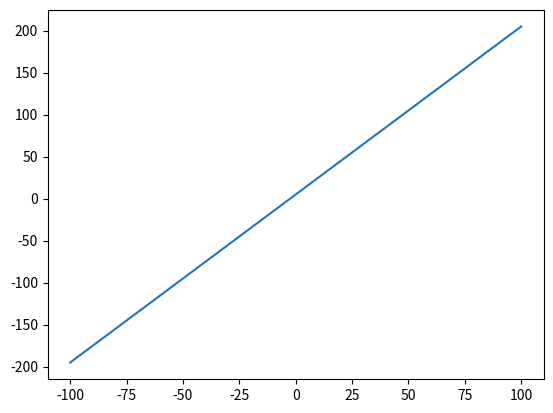

This figure's Python source:
import numpy as np
import matplotlib.pyplot as plt
import matplotlib.lines as lines

# class HighlightSelected(lines.VertexSelector):
#     def __init__(self, line, fmt='ro', **kwargs):
#         lines.VertexSelector.__init__(self, line)
#         self.markers, = self.axes.plot([], [], fmt, **kwargs)
#
#     def process_selected(self, ind, xs, ys):
#         self.markers.set_data(xs, ys)
#         self.canvas.draw()

fig = plt.figure()
ax = fig.add_subplot(111)
x=[-100, 100]
y=[-100*2+5, 100*2+5]
line, = ax.plot(x, y,  picker=5)

#selector = HighlightSelected(line)
plt.show()